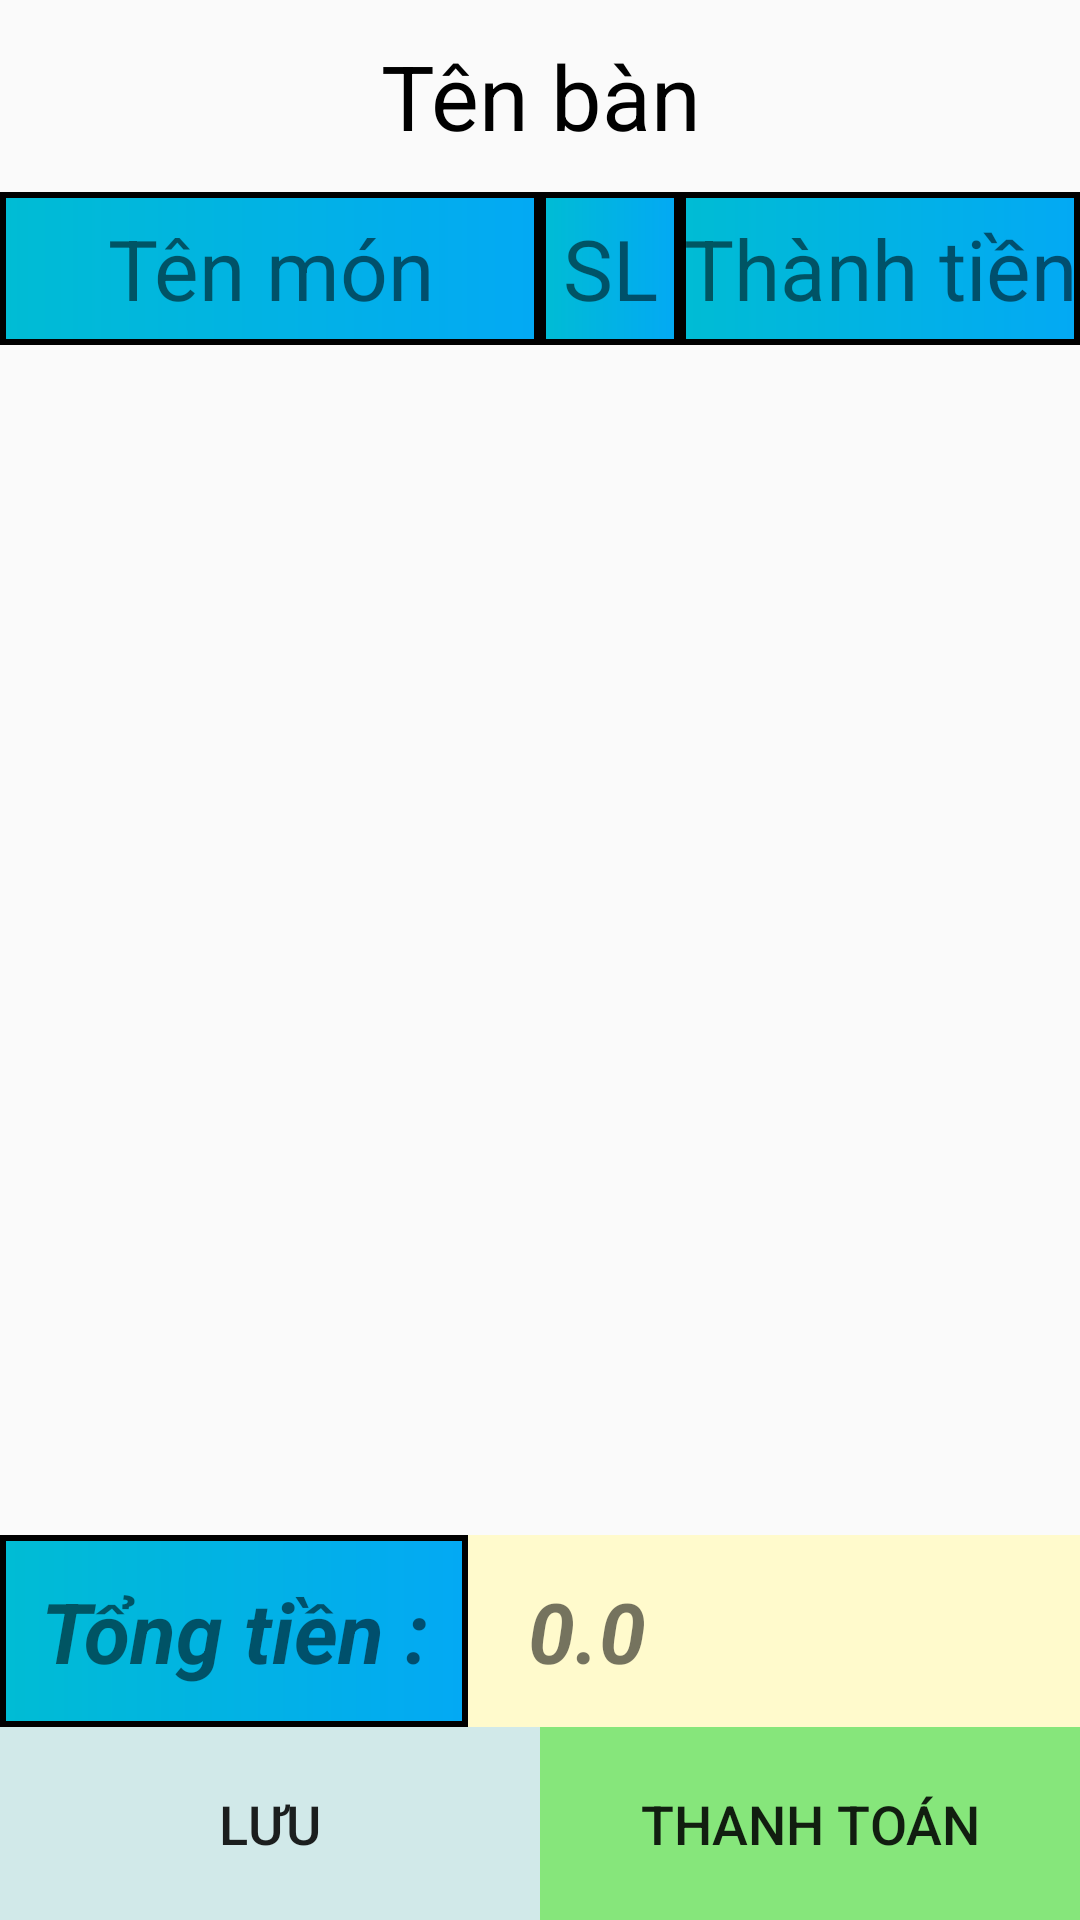

Reconstruct the res/layout file that produces this screen, plus the resources it refers to.
<!-- AndroidManifest.xml: application theme Theme.AppQLQuanOc -->
<!-- res/layout/activity_bill_layout.xml -->
<?xml version="1.0" encoding="utf-8"?>
<LinearLayout xmlns:android="http://schemas.android.com/apk/res/android"
    xmlns:app="http://schemas.android.com/apk/res-auto"
    xmlns:tools="http://schemas.android.com/tools"
    android:layout_width="match_parent"
    android:layout_height="match_parent"
    android:orientation="vertical"
    android:weightSum="10"
    tools:context=".layout_activity.Bill_Layout">
    <TextView
        android:layout_weight="1"
        android:gravity="center"
        android:id="@+id/textviewTenBan"
        android:text="Tên bàn"
        android:textAlignment="center"
        android:layout_gravity="center"
        android:textColor="@color/black"
        android:layout_width="match_parent"
        android:layout_height="0dp"
        android:textSize="30sp"/>
    <LinearLayout
        android:layout_weight="0.8"
        android:orientation="horizontal"
        android:weightSum="10"
        android:layout_width="match_parent"
        android:layout_height="0dp">
        <TextView
            android:background="@drawable/background_textview_custom_1"
            android:text="Tên món"
            android:textAlignment="center"
            android:gravity="center"
            android:textSize="28sp"
            android:layout_weight="5"
            android:layout_width="0dp"
            android:layout_height="match_parent"/>
        <TextView
            android:background="@drawable/background_textview_custom_1"
            android:text="SL"
            android:textAlignment="center"
            android:gravity="center"
            android:textSize="28sp"
            android:layout_weight="1.3"
            android:layout_width="0dp"
            android:layout_height="match_parent"/>
        <TextView
            android:background="@drawable/background_textview_custom_1"
            android:text="Thành tiền"
            android:textAlignment="center"
            android:gravity="center"
            android:textSize="28sp"
            android:layout_weight="3.7"
            android:layout_width="0dp"
            android:layout_height="match_parent"/>
    </LinearLayout>
    <ScrollView
        android:fillViewport="true"
        android:layout_weight="6.2"
        android:layout_width="match_parent"
        android:layout_height="0dp">
        <LinearLayout
            android:paddingBottom="10dp"
            android:orientation="vertical"
            android:layout_width="match_parent"
            android:layout_height="600dp">
            <ListView
                android:id="@+id/listviewThongTinHoaDon"
                android:layout_width="match_parent"
                android:layout_height="match_parent"/>
        </LinearLayout>
    </ScrollView>
    <LinearLayout
        android:layout_weight="1"
        android:weightSum="3"
        android:orientation="horizontal"
        android:layout_width="match_parent"
        android:layout_height="0dp">
        <TextView
            android:background="@drawable/background_textview_custom_1"
            android:text="Tổng tiền :"
            android:textAlignment="center"
            android:gravity="center"
            android:textSize="28sp"
            android:textStyle="bold|italic"
            android:layout_weight="1.3"
            android:layout_width="0dp"
            android:layout_height="match_parent"/>
        <TextView
            android:id="@+id/textviewTongTien"
            android:text="0.0"
            android:background="#FFFACC"
            android:textStyle="bold|italic"
            android:textAlignment="textStart"
            android:paddingLeft="20dp"
            android:gravity="center"
            android:textSize="28sp"
            android:layout_weight="1.7"
            android:layout_width="0dp"
            android:layout_height="match_parent"
            tools:ignore="RtlCompat" />
    </LinearLayout>
    <LinearLayout
        android:layout_weight="1"
        android:weightSum="2"
        android:orientation="horizontal"
        android:layout_width="match_parent"
        android:layout_height="0dp">
        <Button
            android:id="@+id/buttonLuuHoaDon"
            android:layout_weight="1"
            android:text="Lưu"
            android:background="@drawable/btnluuhoadon"
            android:textSize="18sp"
            android:layout_marginLeft="0dp"
            android:layout_width="0dp"
            android:layout_height="match_parent"/>

        <Button
            android:id="@+id/buttonThanhToanHoaDon"
            android:layout_weight="1"
            android:background="@drawable/btnthanhtoan"
            android:text="Thanh toán"
            android:textSize="18sp"
            android:layout_width="0dp"
            android:layout_height="match_parent" />
    </LinearLayout>
</LinearLayout>
<!-- resources referenced by this layout -->
<resources>
  <!-- drawable background_textview_custom_1 (drawable) -->
  <?xml version="1.0" encoding="utf-8"?>
  <shape xmlns:android="http://schemas.android.com/apk/res/android">
      <stroke android:width="2dp" android:color="@color/black"/>
      <gradient android:startColor="#00BCD4"
          android:endColor="#03A9F4"/>
  </shape>
  <!-- drawable btnluuhoadon (drawable-hdpi) -->
  <?xml version="1.0" encoding="utf-8"?>
  <selector xmlns:android="http://schemas.android.com/apk/res/android">
      <item>
          <shape android:shape="rectangle">
              <solid android:color="#d1e9e9"/>
          </shape>
      </item>
      <item android:state_checked="true">
          <shape android:shape="rectangle">
              <solid android:color="#336a6a"/>
          </shape>
      </item>
  </selector>
  <!-- drawable btnthanhtoan (drawable) -->
  <?xml version="1.0" encoding="utf-8"?>
  <selector xmlns:android="http://schemas.android.com/apk/res/android">
      <item>
          <shape android:shape="rectangle">
              <solid android:color="#86e67b"/>
          </shape>
      </item>
      <item android:state_checked="true">
          <shape android:shape="rectangle">
              <solid android:color="#268d1b"/>
          </shape>
      </item>
  </selector>
  <style name="Theme.AppQLQuanOc" parent="Theme.AppCompat.Light.DarkActionBar">
          
          <item name="colorPrimary">#1a73e8</item>
          <item name="colorPrimaryDark">@color/black</item>
          <item name="colorAccent">@color/teal_200</item>
          
      </style>
  <!-- not gathered from this repository: default colours our renderer supplied (Android Studio template values) -->
  <color name="teal_200">#FF03DAC5</color>
  <color name="black">#FF000000</color>
</resources>
